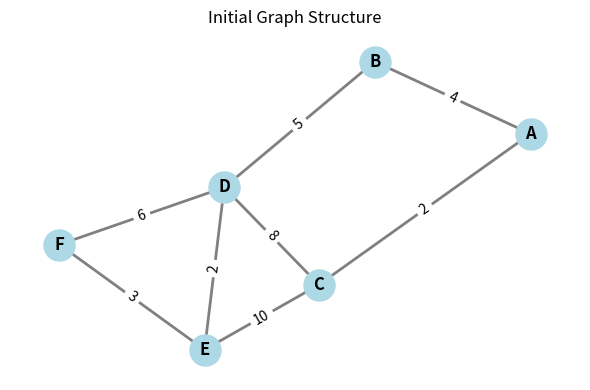
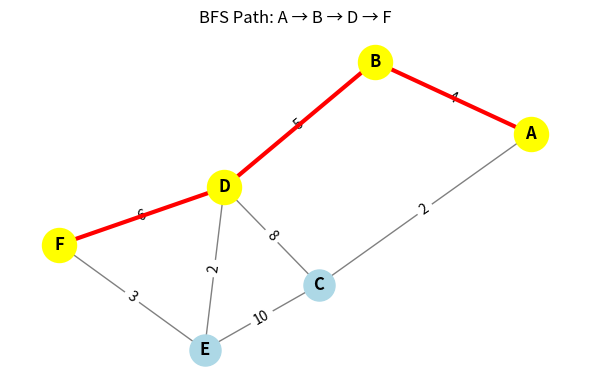
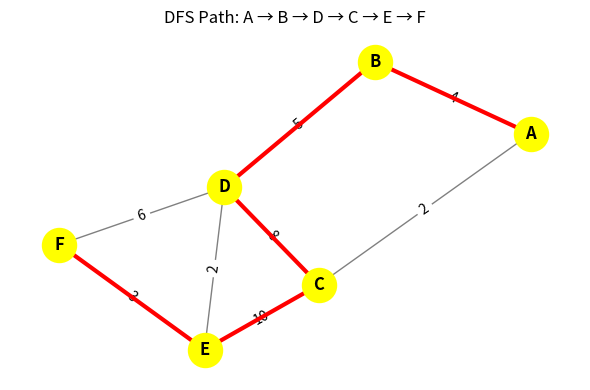
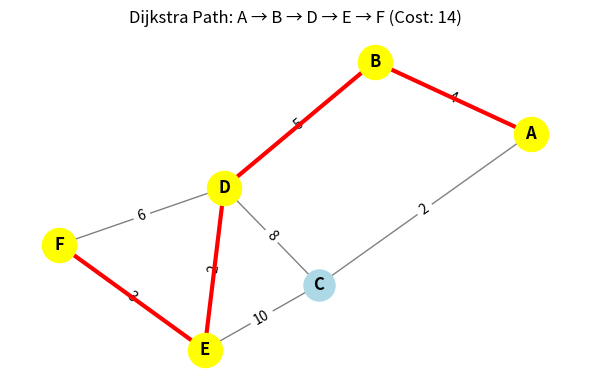

Source code (Python) for these figures, in order:
import matplotlib.pyplot as plt
import networkx as nx
from collections import deque
import heapq


class GraphVisualizer:
    def __init__(self):
        self.G = nx.Graph()
        self.pos = None

    def create_graph(self, edges):
        self.G.clear()
        for u, v, cost in edges:
            self.G.add_edge(u, v, weight=cost)
        self.pos = nx.spring_layout(self.G, seed=42)

    def plot_initial_graph(self):
        plt.figure(figsize=(6, 4), num="Initial Graph")

        nx.draw_networkx_nodes(self.G, self.pos, node_size=500,
                               node_color='lightblue')
        nx.draw_networkx_labels(self.G, self.pos, font_size=12,
                                font_weight='bold')
        nx.draw_networkx_edges(self.G, self.pos, edge_color='gray',
                               width=2)

        edge_labels = nx.get_edge_attributes(self.G, 'weight')
        nx.draw_networkx_edge_labels(self.G, self.pos,
                                     edge_labels=edge_labels)

        plt.title("Initial Graph Structure")
        plt.axis('off')
        plt.tight_layout()
        plt.show()

    def plot_algorithm(self, path, title):
        plt.figure(figsize=(6, 4))

        nx.draw_networkx_nodes(self.G, self.pos, node_size=500,
                               node_color='lightblue')
        nx.draw_networkx_labels(self.G, self.pos, font_size=12,
                                font_weight='bold')
        nx.draw_networkx_edges(self.G, self.pos, edge_color='gray',
                               width=1)

        edge_labels = nx.get_edge_attributes(self.G, 'weight')
        nx.draw_networkx_edge_labels(self.G, self.pos,
                                     edge_labels=edge_labels)

        path_edges = [(path[i], path[i+1]) for i in range(len(path)-1)]
        nx.draw_networkx_edges(self.G, self.pos, edgelist=path_edges,
                               edge_color='red', width=3)
        nx.draw_networkx_nodes(self.G, self.pos, nodelist=path,
                               node_size=600, node_color='yellow')

        plt.title(title)
        plt.axis('off')
        plt.tight_layout()
        plt.show()


class GraphAlgorithms:
    def __init__(self, edges):
        self.graph = {}
        for u, v, cost in edges:
            self.add_edge(u, v, cost)
        self.visualizer = GraphVisualizer()
        self.visualizer.create_graph(edges)

    def add_edge(self, u, v, cost=1):
        if u not in self.graph:
            self.graph[u] = []
        if v not in self.graph:
            self.graph[v] = []
        self.graph[u].append((v, cost))
        self.graph[v].append((u, cost))

    def bfs(self, start, target):
        visited = set()
        queue = deque([[start]])
        visited.add(start)

        while queue:
            path = queue.popleft()
            node = path[-1]

            if node == target:
                self.visualizer.plot_algorithm(path,
                                               f"BFS Path: {' → '.join(path)}")
                return path

            for neighbor, _ in self.graph.get(node, []):
                if neighbor not in visited:
                    visited.add(neighbor)
                    new_path = list(path)
                    new_path.append(neighbor)
                    queue.append(new_path)

        return None

    def dfs(self, start, target):
        visited = set()
        stack = [[start]]

        while stack:
            path = stack.pop()
            node = path[-1]

            if node in visited:
                continue

            visited.add(node)

            if node == target:
                self.visualizer.plot_algorithm(path,
                                               f"DFS Path: {' → '.join(path)}")
                return path

            neighbors = sorted(self.graph.get(node, []), reverse=True)
            for neighbor, _ in neighbors:
                if neighbor not in visited:
                    new_path = list(path)
                    new_path.append(neighbor)
                    stack.append(new_path)

        return None

    def dijkstra(self, start, target):
        distances = {node: float('inf') for node in self.graph}
        distances[start] = 0
        pq = [(0, start, [start])]
        visited = set()

        while pq:
            current_dist, current, path = heapq.heappop(pq)

            if current in visited:
                continue

            visited.add(current)

            if current == target:
                self.visualizer.plot_algorithm(path,
                                               f"Dijkstra Path: {' → '.join(path)} (Cost: {current_dist})")
                return path, current_dist

            for neighbor, cost in self.graph.get(current, []):
                if neighbor not in visited:
                    new_dist = current_dist + cost
                    if new_dist < distances[neighbor]:
                        distances[neighbor] = new_dist
                        new_path = path + [neighbor]
                        heapq.heappush(pq, (new_dist, neighbor, new_path))

        return None, float('inf')


edges = [
    ('A', 'B', 4), ('A', 'C', 2),
    ('B', 'D', 5), ('C', 'D', 8),
    ('C', 'E', 10), ('D', 'F', 6),
    ('E', 'F', 3), ('D', 'E', 2)
]

algo = GraphAlgorithms(edges)

algo.visualizer.plot_initial_graph()

bfs_path = algo.bfs('A', 'F')
dfs_path = algo.dfs('A', 'F')
dijkstra_path, dijkstra_cost = algo.dijkstra('A', 'F')

print(f"\nBFS Path (Shortest Steps):")
print(f"  Path: {' → '.join(bfs_path)}")
print(f"  Number of steps: {len(bfs_path)-1}")

print(f"\nDFS Path (Depth First):")
print(f"  Path: {' → '.join(dfs_path)}")
print(f"  Number of steps: {len(dfs_path)-1}")

print(f"\nDijkstra Path (Lowest Cost):")
print(f"  Path: {' → '.join(dijkstra_path)}")
print(f"  Total cost: {dijkstra_cost}")

path_costs = {
    'BFS': sum([cost for u, v, cost in edges
                if (u, v) in zip(bfs_path, bfs_path[1:]) or
                   (v, u) in zip(bfs_path, bfs_path[1:])]),
    'DFS': sum([cost for u, v, cost in edges
                if (u, v) in zip(dfs_path, dfs_path[1:]) or
                   (v, u) in zip(dfs_path, dfs_path[1:])]),
    'Dijkstra': dijkstra_cost
}

print(f"BFS Path Cost: {path_costs['BFS']}")
print(f"DFS Path Cost: {path_costs['DFS']}")
print(f"Dijkstra Path Cost: {path_costs['Dijkstra']}")
